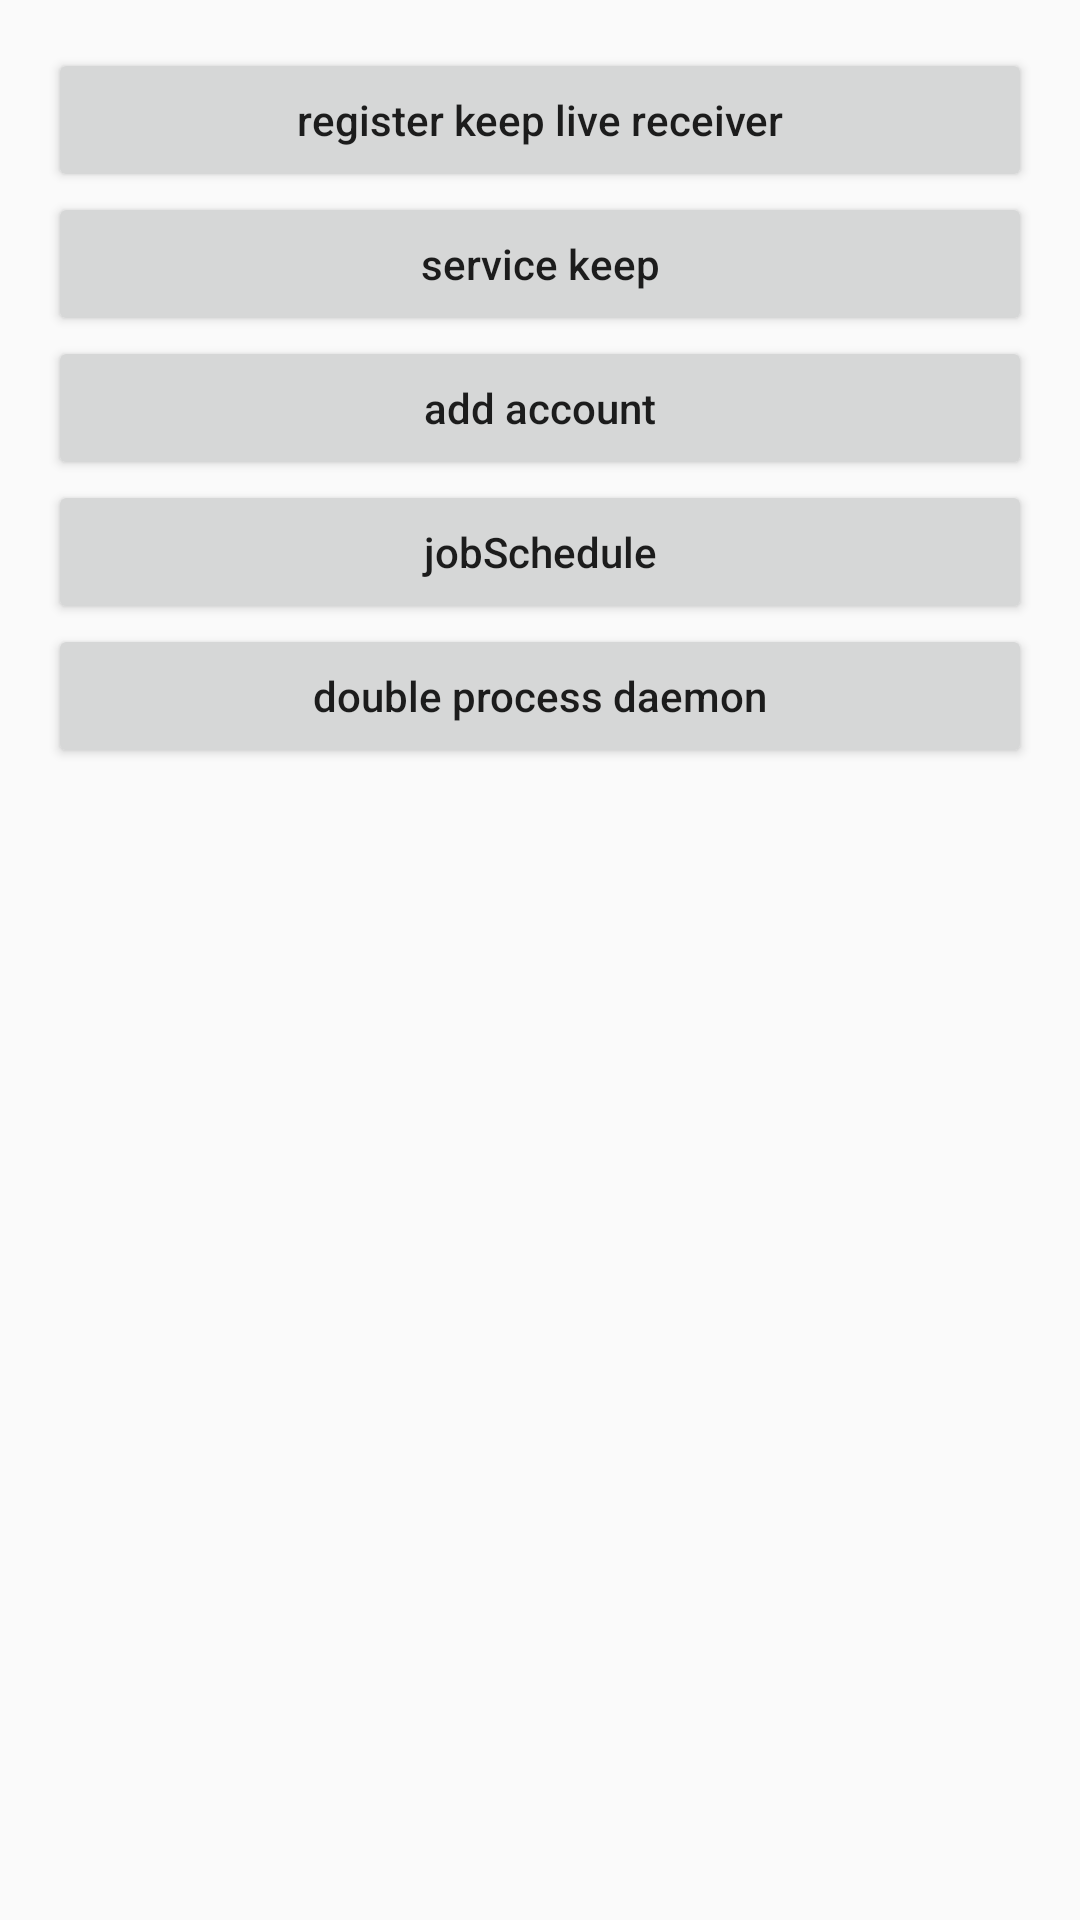

This screen was rendered from an Android layout file. Write that file and the resources it references.
<!-- AndroidManifest.xml: application theme AppTheme -->
<!-- res/layout/activity_main.xml -->
<?xml version="1.0" encoding="utf-8"?>
<LinearLayout xmlns:android="http://schemas.android.com/apk/res/android"
    xmlns:app="http://schemas.android.com/apk/res-auto"
    xmlns:tools="http://schemas.android.com/tools"
    android:layout_width="match_parent"
    android:layout_height="match_parent"
    android:orientation="vertical"
    android:padding="16dp"
    tools:context="com.example.process.daemon.sample.MainActivity">

    <Button
        android:layout_width="match_parent"
        android:text="register keep live receiver"
        android:onClick="keepLiveActivity"
        android:textAllCaps="false"
        android:layout_height="wrap_content" />

    <Button
        android:layout_width="match_parent"
        android:text="service keep"
        android:onClick="keepService"
        android:textAllCaps="false"
        android:layout_height="wrap_content" />

    <Button
        android:layout_width="match_parent"
        android:text="add account"
        android:onClick="addAccount"
        android:textAllCaps="false"
        android:layout_height="wrap_content" />

    <Button
        android:layout_width="match_parent"
        android:text="jobSchedule"
        android:onClick="jobSchedule"
        android:textAllCaps="false"
        android:layout_height="wrap_content" />

    <Button
        android:layout_width="match_parent"
        android:text="double process daemon"
        android:onClick="doubleProcess"
        android:textAllCaps="false"
        android:layout_height="wrap_content" />

</LinearLayout>
<!-- resources referenced by this layout -->
<resources>
  <style name="AppTheme" parent="Theme.AppCompat.Light.DarkActionBar">
          
          <item name="colorPrimary">@color/colorPrimary</item>
          <item name="colorPrimaryDark">@color/colorPrimaryDark</item>
          <item name="colorAccent">@color/colorAccent</item>
      </style>
  <!-- not gathered from this repository: default colours our renderer supplied (Android Studio template values) -->
  <color name="colorPrimary">#FF6200EE</color>
  <color name="colorPrimaryDark">#FF3700B3</color>
  <color name="colorAccent">#FF03DAC5</color>
</resources>
